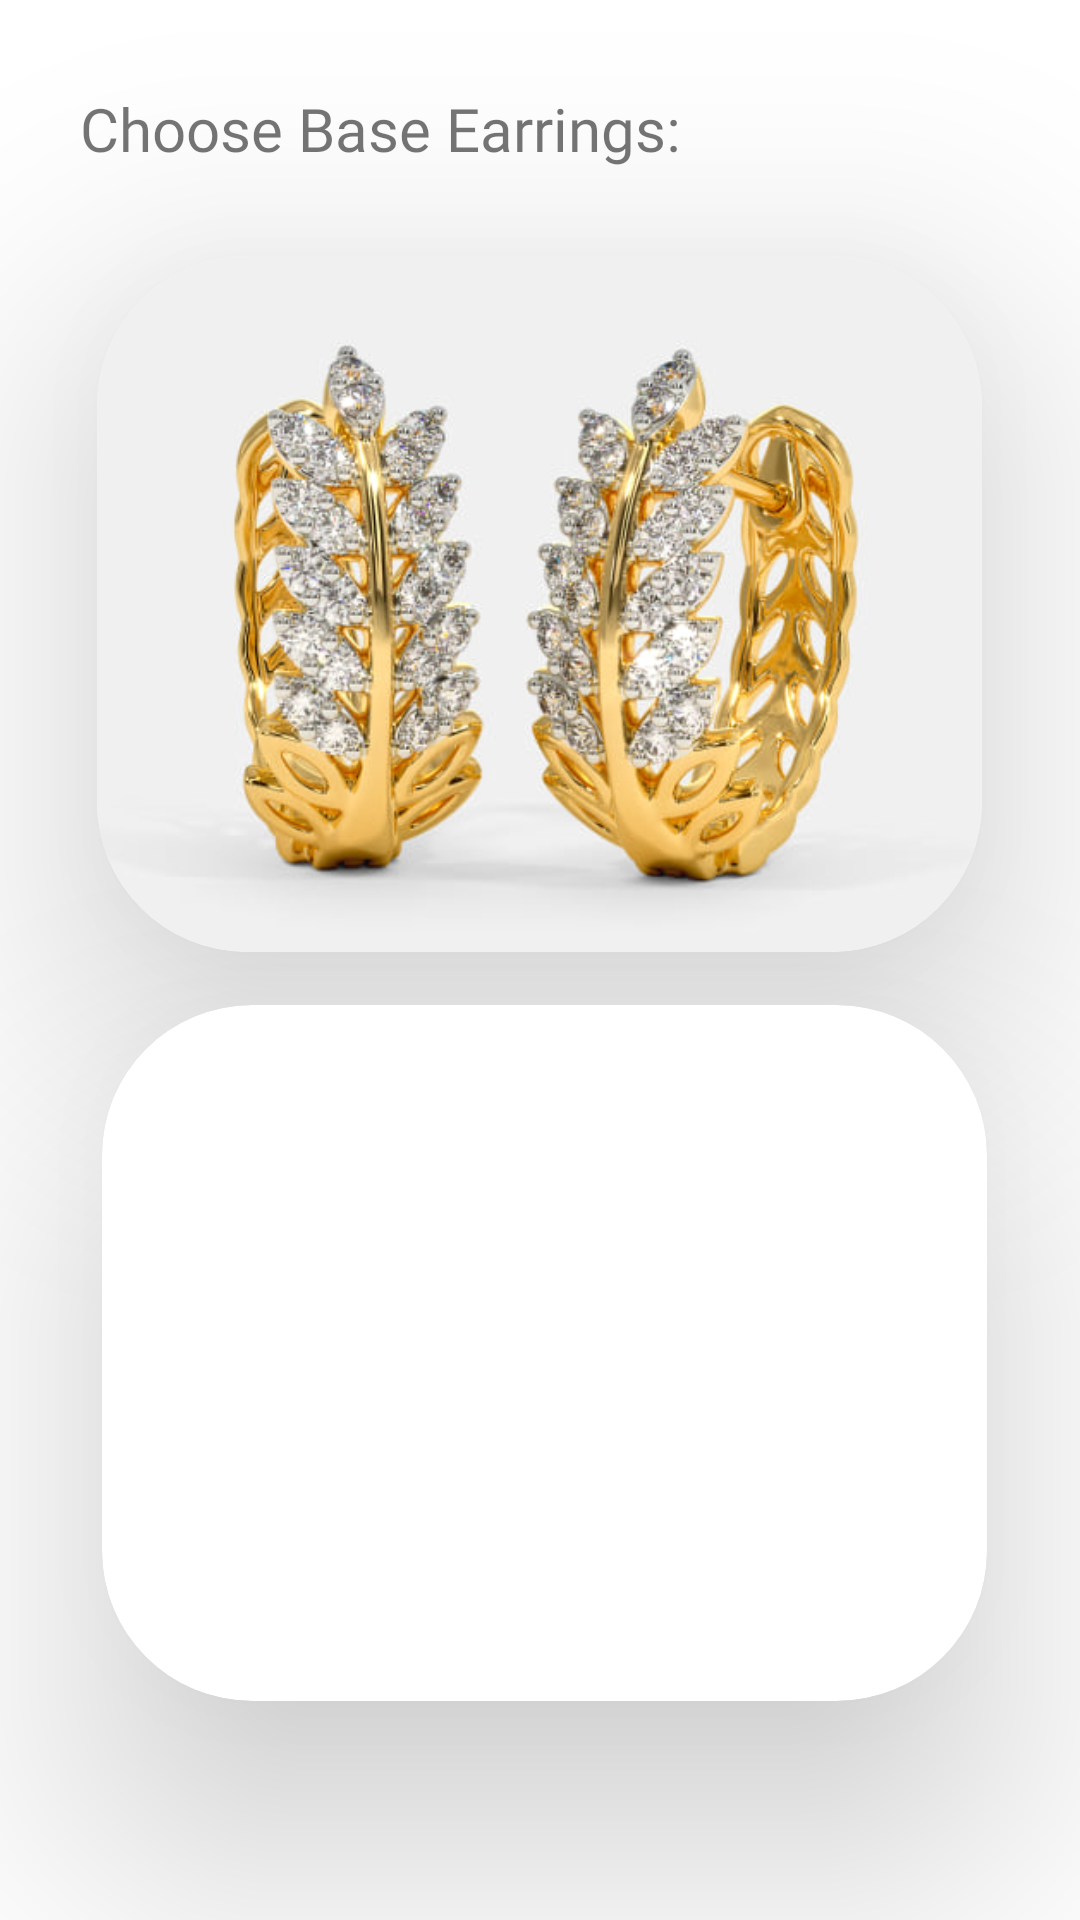

The Android layout XML behind this screen, and the referenced resources:
<!-- AndroidManifest.xml: application theme Theme.CASTROPATRICK -->
<!-- res/layout/activity_earrings.xml -->
<?xml version="1.0" encoding="utf-8"?>
<androidx.constraintlayout.widget.ConstraintLayout xmlns:android="http://schemas.android.com/apk/res/android"
    xmlns:app="http://schemas.android.com/apk/res-auto"
    xmlns:tools="http://schemas.android.com/tools"
    android:layout_width="match_parent"
    android:layout_height="match_parent"
    tools:context=".Earrings" >

    <TextView
        android:id="@+id/textView6"
        android:layout_width="wrap_content"
        android:layout_height="wrap_content"
        android:fontFamily="@font/amethysta"
        android:text="@string/title_activity_earrings"
        android:textSize="20sp"
        app:layout_constraintBottom_toBottomOf="parent"
        app:layout_constraintEnd_toEndOf="parent"
        app:layout_constraintHorizontal_bias="0.167"
        app:layout_constraintStart_toStartOf="parent"
        app:layout_constraintTop_toTopOf="parent"
        app:layout_constraintVertical_bias="0.048" />

    <androidx.cardview.widget.CardView
        android:id="@+id/EarringsCard1"
        android:layout_width="295dp"
        android:layout_height="232dp"
        app:cardBackgroundColor="@color/white"
        app:cardCornerRadius="50dp"
        app:cardElevation="50dp"
        app:layout_constraintBottom_toBottomOf="parent"
        app:layout_constraintEnd_toEndOf="parent"
        app:layout_constraintHorizontal_bias="0.495"
        app:layout_constraintStart_toStartOf="parent"
        app:layout_constraintTop_toTopOf="parent"
        app:layout_constraintVertical_bias="0.209">

        <ImageView
            android:id="@+id/imageView9"
            android:layout_width="wrap_content"
            android:layout_height="wrap_content"
            android:scaleType="centerCrop"
            app:srcCompat="@drawable/earringgold" />
    </androidx.cardview.widget.CardView>

    <androidx.cardview.widget.CardView
        android:id="@+id/EarringsCard2"
        android:layout_width="295dp"
        android:layout_height="232dp"
        app:cardBackgroundColor="@color/white"
        app:cardCornerRadius="50dp"
        app:cardElevation="50dp"
        app:layout_constraintBottom_toBottomOf="parent"
        app:layout_constraintEnd_toEndOf="parent"
        app:layout_constraintHorizontal_bias="0.525"
        app:layout_constraintStart_toStartOf="parent"
        app:layout_constraintTop_toTopOf="parent"
        app:layout_constraintVertical_bias="0.821">

        <ImageView
            android:id="@+id/imageView10"
            android:layout_width="wrap_content"
            android:layout_height="wrap_content"
            android:scaleType="centerCrop"
            app:srcCompat="@drawable/silverearrings" />
    </androidx.cardview.widget.CardView>

</androidx.constraintlayout.widget.ConstraintLayout>
<!-- resources referenced by this layout -->
<resources>
  <!-- drawable earringgold: jpg bitmap (drawable, 51280 bytes) -->
  <string name="title_activity_earrings">Choose Base Earrings: </string>
  <style name="Theme.CASTROPATRICK" parent="Theme.MaterialComponents.DayNight.DarkActionBar">
          
          <item name="colorPrimary">@color/purple_500</item>
          <item name="colorPrimaryVariant">@color/purple_700</item>
          <item name="colorOnPrimary">@color/white</item>
          
          <item name="colorSecondary">@color/teal_200</item>
          <item name="colorSecondaryVariant">@color/teal_700</item>
          <item name="colorOnSecondary">@color/black</item>
          
          <item name="android:statusBarColor" tools:targetApi="l">?attr/colorPrimaryVariant</item>
          
      </style>
  <!-- not gathered from this repository: default colours our renderer supplied (Android Studio template values) -->
  <color name="purple_500">#FF6200EE</color>
  <color name="purple_700">#FF3700B3</color>
  <color name="teal_200">#FF03DAC5</color>
  <color name="teal_700">#FF018786</color>
  <color name="black">#FF000000</color>
  <color name="white">#FFFFFFFF</color>
</resources>
